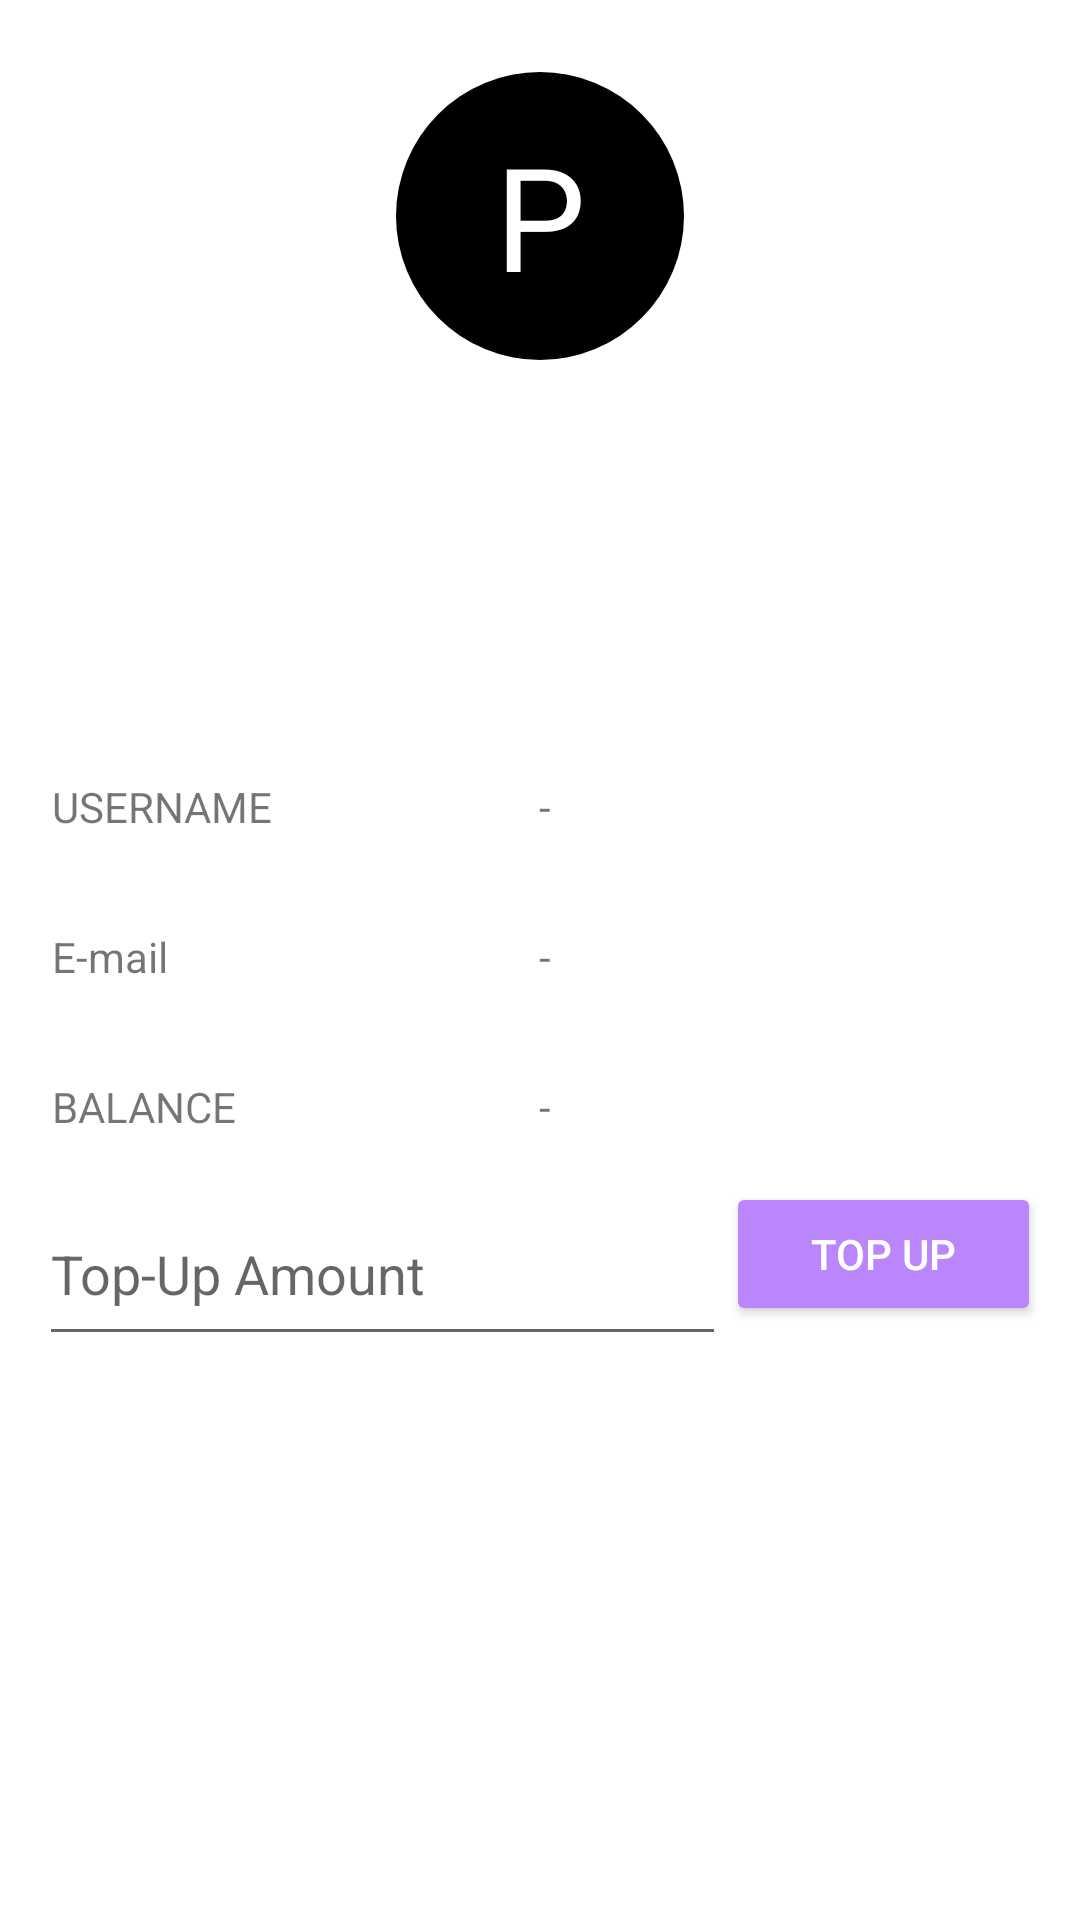

Produce the Android XML layout that renders to this screen, including the resource entries it uses.
<!-- AndroidManifest.xml: application theme Theme.JBusandroid -->
<!-- res/layout/activity_about_me.xml -->
<?xml version="1.0" encoding="utf-8"?>
<LinearLayout xmlns:android="http://schemas.android.com/apk/res/android"
    xmlns:app="http://schemas.android.com/apk/res-auto"
    xmlns:tools="http://schemas.android.com/tools"
    android:layout_width="match_parent"
    android:layout_height="match_parent"
    android:orientation="vertical"
    android:gravity="center_horizontal"
    tools:context=".AboutMeActivity">

    <TextView
        android:id="@+id/initial"
        android:layout_width="96dp"
        android:layout_height="96dp"
        android:layout_marginVertical="24dp"
        android:background="@drawable/circle"
        android:backgroundTint="@color/black"
        android:gravity="center"
        android:text="P"
        android:textColor="@color/white"
        android:textSize="48dp"
        android:layout_gravity="center_horizontal" />

    <LinearLayout
        android:layout_width="match_parent"
        android:layout_height="wrap_content"
        android:orientation="vertical"
        android:gravity="center_horizontal"
        android:layout_marginTop="100dp">
        <LinearLayout
            android:layout_width="325dp"
            android:layout_height="50dp"
            android:orientation="horizontal"
            android:gravity="center">

            <TextView
                android:layout_width="0dp"
                android:layout_height="wrap_content"
                android:layout_weight="1"
                android:text="USERNAME" />

            <TextView
                android:id="@+id/username"
                android:layout_width="0dp"
                android:layout_height="wrap_content"
                android:layout_weight="1"
                android:text="-" />
        </LinearLayout>


        <LinearLayout
            android:layout_width="325dp"
            android:layout_height="50dp"
            android:orientation="horizontal"
            android:gravity="center">

            <TextView
                android:layout_width="0dp"
                android:layout_height="wrap_content"
                android:layout_weight="1"
                android:text="E-mail" />

            <TextView
                android:id="@+id/email"
                android:layout_width="0dp"
                android:layout_height="wrap_content"
                android:layout_weight="1"
                android:text="-" />
        </LinearLayout>


        <LinearLayout
            android:layout_width="325dp"
            android:layout_height="50dp"
            android:orientation="horizontal"
            android:gravity="center">

            <TextView
                android:layout_width="0dp"
                android:layout_height="wrap_content"
                android:layout_weight="1"
                android:text="BALANCE" />

            <TextView
                android:id="@+id/balance"
                android:layout_width="0dp"
                android:layout_height="wrap_content"
                android:layout_weight="1"
                android:text="-" />
        </LinearLayout>
    </LinearLayout>

    <LinearLayout
        android:layout_width="wrap_content"
        android:layout_height="wrap_content"
        android:orientation="horizontal"
        android:gravity="center_vertical"
        android:layout_gravity="center_horizontal">
    <EditText
        android:id="@+id/balanceInput"
        android:layout_width="229dp"
        android:layout_height="58dp"
        android:hint="Top-Up Amount"
        android:inputType="textEmailAddress"
        android:layout_gravity="center_horizontal" />


    <Button
        android:id="@+id/button"
        android:layout_width="105dp"
        android:layout_height="wrap_content"
        android:layout_gravity="center_horizontal"
        android:backgroundTint="@color/purple_200"
        android:paddingHorizontal="16dp"
        android:paddingVertical="12dp"
        android:text="TOP UP"
        android:textAllCaps="false"
        android:textColor="@color/white"
        app:cornerRadius="21dp" />
    </LinearLayout>

</LinearLayout>
<!-- resources referenced by this layout -->
<resources>
  <color name="black">#FF000000</color>
  <color name="purple_200">#FFBB86FC</color>
  <color name="white">#FFFFFFFF</color>
  <!-- drawable circle (drawable) -->
  <?xml version="1.0" encoding="utf-8"?>
  <shape xmlns:android="http://schemas.android.com/apk/res/android"
      android:shape="oval">
  
      <solid
          android:color="@color/purple_200"/>
  </shape>
  <style name="Theme.JBusandroid" parent="Theme.MaterialComponents.DayNight.DarkActionBar">
          
          <item name="colorPrimary">@color/purple_500</item>
          <item name="colorPrimaryVariant">@color/gray_800</item>
          <item name="colorOnPrimary">@color/white</item>
          
          <item name="colorSecondary">@color/gray_200</item>
          <item name="colorSecondaryVariant">@color/gray_700</item>
          <item name="colorOnSecondary">@color/black</item>
          
          <item name="android:statusBarColor">?attr/colorPrimaryVariant</item>
          <item name="android:textColorPrimary">@color/white</item>
          
      </style>
  <color name="purple_500">#FF6200EE</color>
  <color name="gray_800">#FF424242</color>
  <color name="gray_200">#FFEEEEEE</color>
  <color name="gray_700">#FF616161</color>
</resources>
